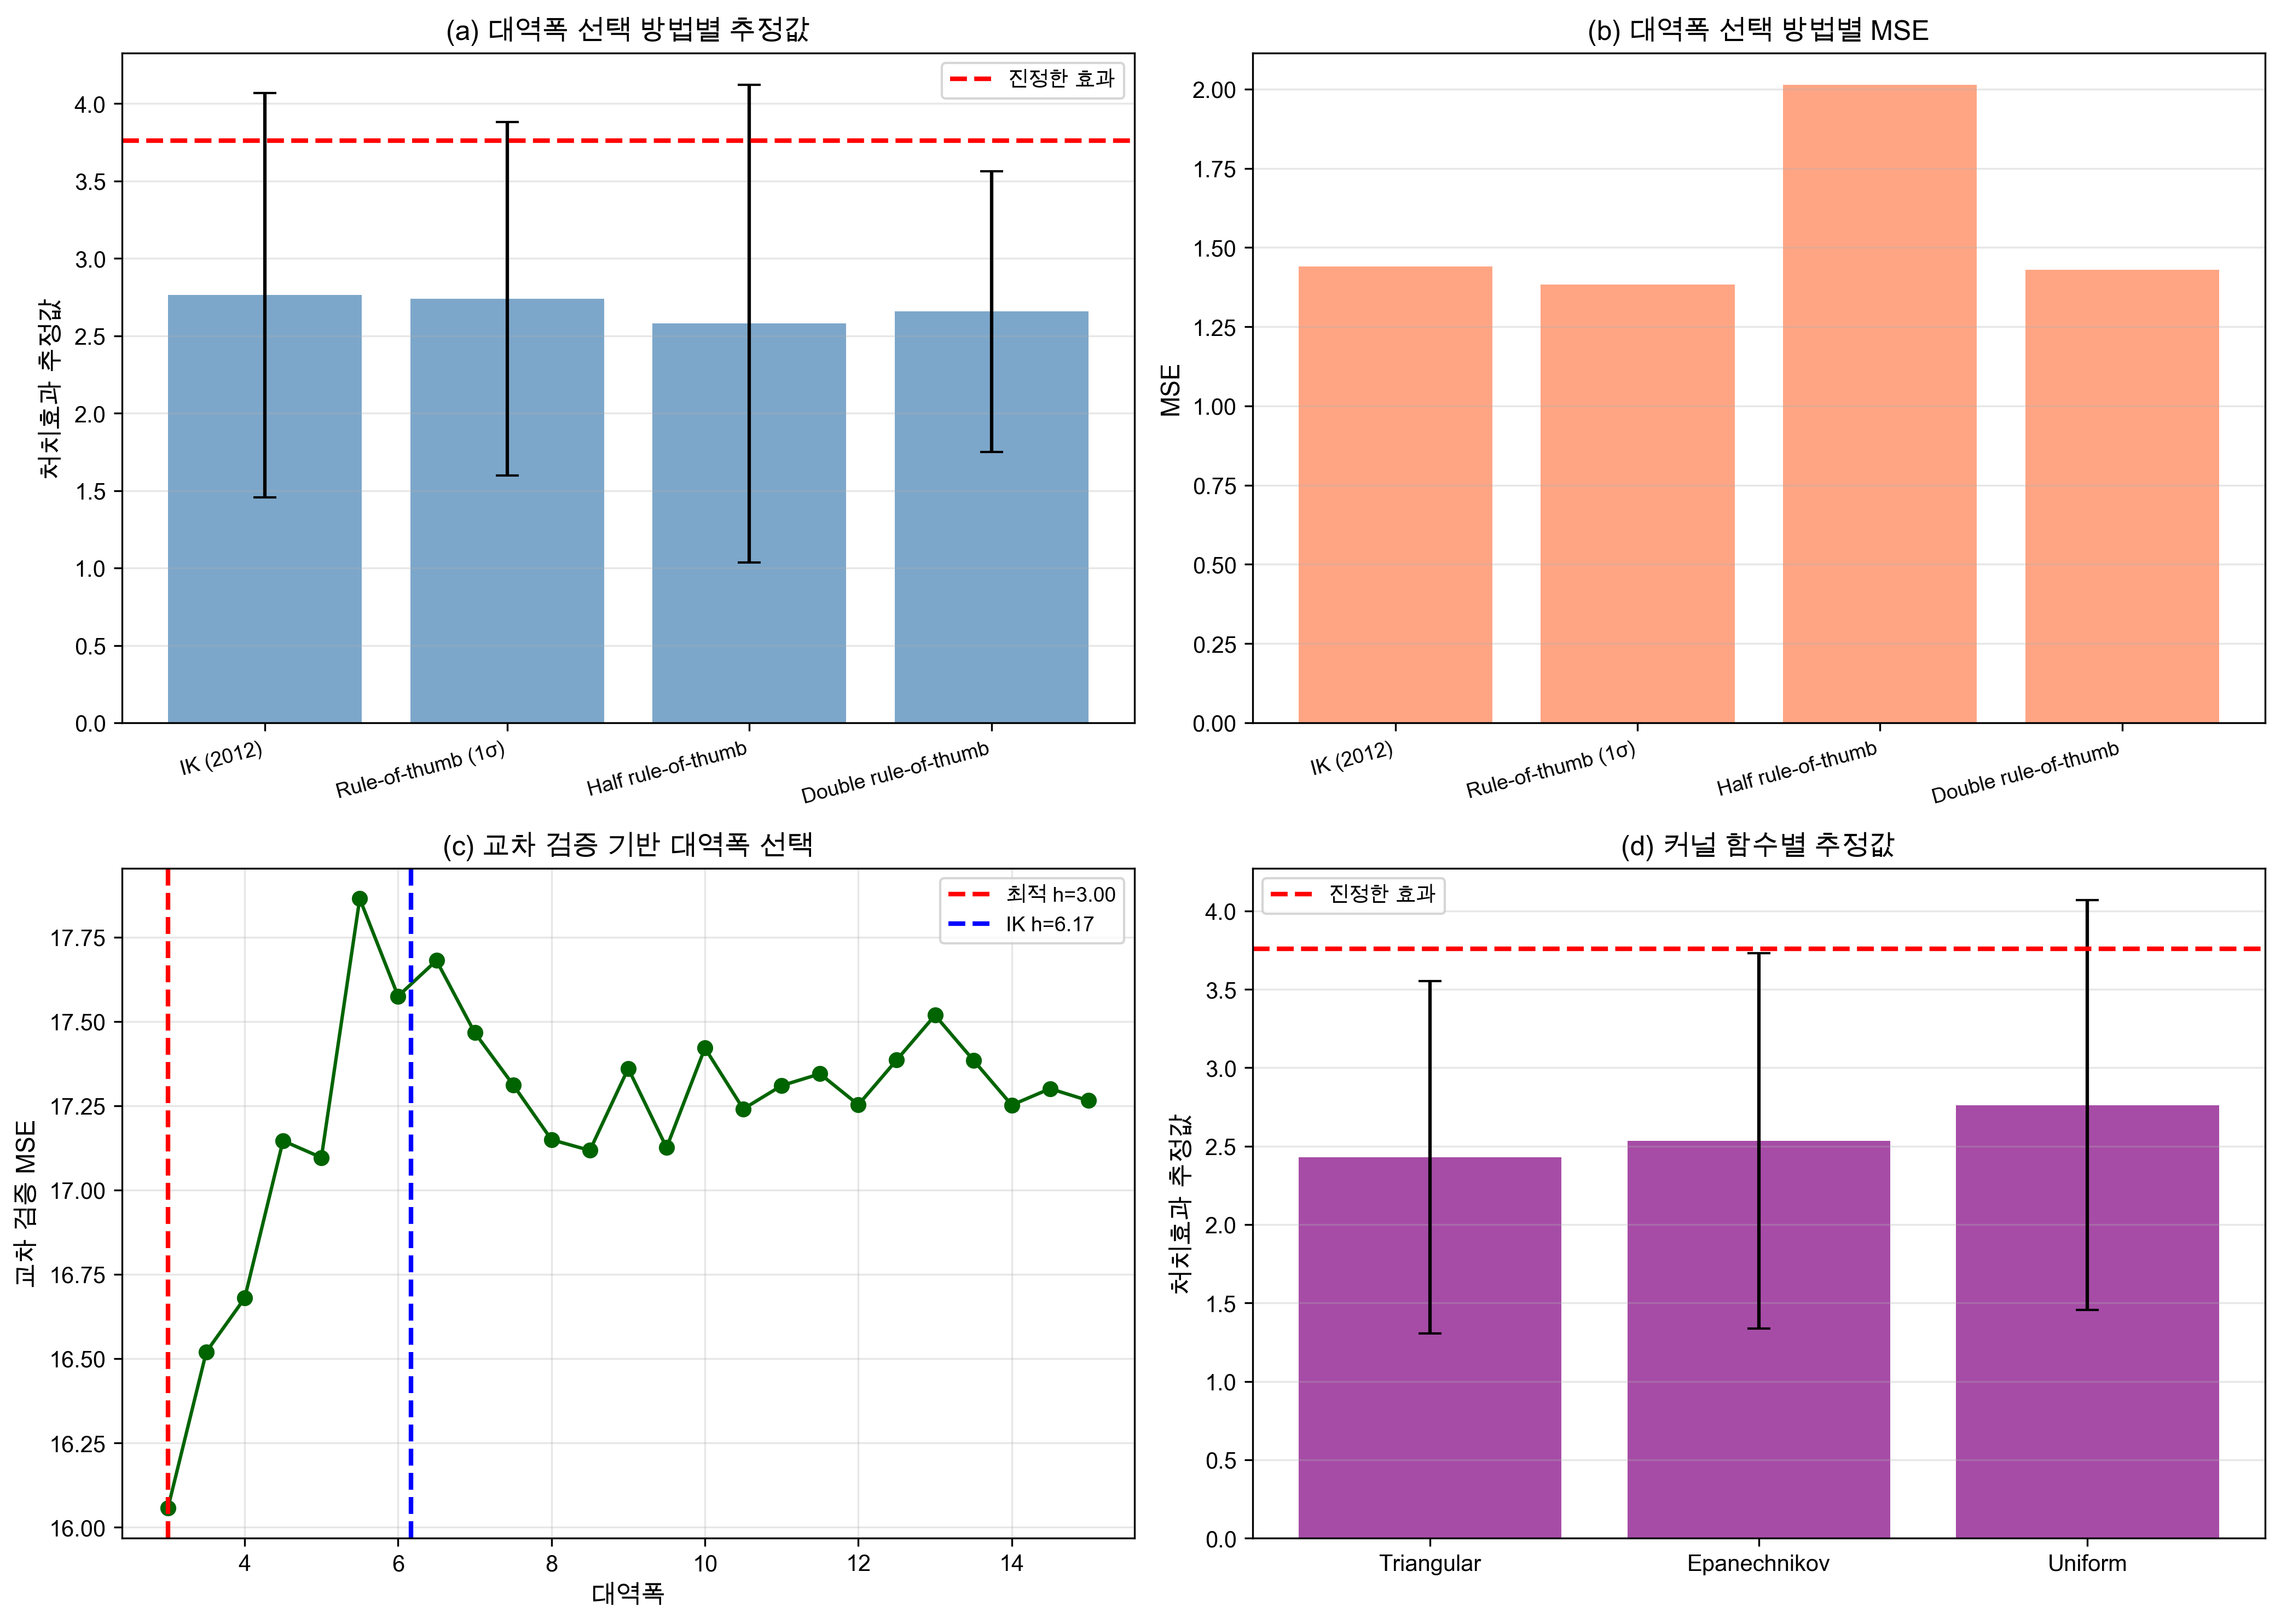

The Python source for this figure:
"""
제5장: 대역폭 선택 및 비모수적 추정
Imbens-Kalyanaraman 최적 대역폭 선택과 국소 다항 회귀
"""

import numpy as np
import pandas as pd
import matplotlib.pyplot as plt
import seaborn as sns
from scipy import stats
from scipy.stats import gaussian_kde, norm
import statsmodels.api as sm
import statsmodels.formula.api as smf
from sklearn.model_selection import KFold
from matplotlib import font_manager as fm

# 한글 폰트 설정
plt.rcParams['font.family'] = 'Malgun Gothic'
plt.rcParams['axes.unicode_minus'] = False

# 랜덤 시드 설정
np.random.seed(42)

print("=" * 80)
print("대역폭 선택과 비모수적 RDD 추정")
print("=" * 80)

# 1. 데이터 로드
print("\n[1단계] 데이터 로드")
print("-" * 80)

# CSV 파일에서 데이터 읽기
import os
base_path = os.path.dirname(os.path.abspath(__file__))
data_path = os.path.join(base_path, '../data/5-2-bandwidth-selection-data.csv')
df = pd.read_csv(data_path)

cutoff = 50
treatment_effect = 3.76

print(f"데이터 파일: {data_path}")
print(f"총 관측치 수: {len(df)}")
print(f"기준점: {cutoff}")
print(f"배정 변수 표준편차: {df['score'].std():.2f}")

# 2. Imbens-Kalyanaraman 최적 대역폭 선택
print("\n[2단계] Imbens-Kalyanaraman 최적 대역폭 계산")
print("-" * 80)

def imbens_kalyanaraman_bandwidth(y, x, cutoff):
    """
    Imbens-Kalyanaraman 최적 대역폭 계산
    """
    # Step 1: 3차 다항 회귀로 잔차 분산 추정
    x_poly3 = np.column_stack([x, x**2, x**3])
    model_global = sm.OLS(y, sm.add_constant(x_poly3)).fit()
    sigma_sq = np.var(model_global.resid)

    # Step 2: 좌우에서 2차 회귀로 2차 도함수 추정
    left_mask = x < cutoff
    right_mask = x >= cutoff

    x_left = x[left_mask] - cutoff
    x_right = x[right_mask] - cutoff
    y_left = y[left_mask]
    y_right = y[right_mask]

    # 좌측 2차 회귀
    if len(x_left) > 3:
        x_left_poly = np.column_stack([x_left, x_left**2])
        model_left = sm.OLS(y_left, sm.add_constant(x_left_poly)).fit()
        m2_left = 2 * model_left.params[2] if len(model_left.params) > 2 else 0
    else:
        m2_left = 0

    # 우측 2차 회귀
    if len(x_right) > 3:
        x_right_poly = np.column_stack([x_right, x_right**2])
        model_right = sm.OLS(y_right, sm.add_constant(x_right_poly)).fit()
        m2_right = 2 * model_right.params[2] if len(model_right.params) > 2 else 0
    else:
        m2_right = 0

    # Step 3: 최적 대역폭 계산
    N = len(y)
    C_K = 3.4375  # 삼각 커널 상수

    # 올바른 IK 방법: 좌우 2차 도함수의 절댓값 평균 사용
    # (Imbens & Kalyanaraman 2012 원 논문 기준)
    m2 = (abs(m2_left) + abs(m2_right)) / 2

    if m2 == 0 or N == 0:
        h_opt = df['score'].std()
    else:
        h_opt = C_K * ((sigma_sq / (N * m2**2)) ** 0.2)

    results = {
        'h_optimal': h_opt,
        'sigma_squared': sigma_sq,
        'm2_left': m2_left,
        'm2_right': m2_right,
        'm2_avg': m2,  # 평균값으로 변경
        'n_left': left_mask.sum(),
        'n_right': right_mask.sum()
    }

    return results

ik_results = imbens_kalyanaraman_bandwidth(
    df['outcome'].values,
    df['score'].values,
    cutoff
)

print(f"\nIK 최적 대역폭: {ik_results['h_optimal']:.2f}")
print(f"잔차 분산 (σ²): {ik_results['sigma_squared']:.2f}")
print(f"좌측 2차 도함수 (m₂): {ik_results['m2_left']:.4f}")
print(f"우측 2차 도함수 (m₂): {ik_results['m2_right']:.4f}")
print(f"좌측 표본 크기: {ik_results['n_left']}")
print(f"우측 표본 크기: {ik_results['n_right']}")

# 3. 다양한 대역폭 선택 방법 비교
print("\n[3단계] 대역폭 선택 방법 비교")
print("-" * 80)

# 여러 대역폭 선택 방법
bandwidth_methods = {
    'IK (2012)': ik_results['h_optimal'],
    'Rule-of-thumb (1σ)': df['score'].std(),
    'Half rule-of-thumb': 0.5 * df['score'].std(),
    'Double rule-of-thumb': 2.0 * df['score'].std()
}

comparison_results = []

for method_name, h in bandwidth_methods.items():
    near = df[np.abs(df['score'] - cutoff) <= h].copy()
    near['score_centered'] = near['score'] - cutoff
    near['treat_score'] = near['treat'] * near['score_centered']

    if len(near) > 10:
        model = smf.ols('outcome ~ treat + score_centered + treat_score', data=near).fit()

        # MSE 계산 (편향² + 분산)
        bias_sq = (model.params['treat'] - treatment_effect) ** 2
        variance = model.bse['treat'] ** 2
        mse = bias_sq + variance

        comparison_results.append({
            'method': method_name,
            'bandwidth': h,
            'estimate': model.params['treat'],
            'se': model.bse['treat'],
            'ci_lower': model.conf_int().loc['treat', 0],
            'ci_upper': model.conf_int().loc['treat', 1],
            'n_eff': len(near),
            'mse': mse
        })

comparison_df = pd.DataFrame(comparison_results)
print("\n대역폭 선택 방법 비교:")
print(comparison_df.to_string(index=False))

# 4. 커널 함수 선택의 영향
print("\n[4단계] 커널 함수 선택의 영향")
print("-" * 80)

h = ik_results['h_optimal']
near = df[np.abs(df['score'] - cutoff) <= h].copy()
near['score_centered'] = near['score'] - cutoff
near['treat_score'] = near['treat'] * near['score_centered']

# 삼각 커널 가중치
near['dist'] = np.abs(near['score_centered']) / h
near['weight_triangular'] = np.maximum(1 - near['dist'], 0)

# 엡스타인 커널 가중치
near['weight_epanechnikov'] = np.maximum(0.75 * (1 - near['dist']**2), 0)

# 균등 커널 (가중치 1)
near['weight_uniform'] = 1.0

kernel_results = []

for kernel_name, weight_col in [('Triangular', 'weight_triangular'),
                                 ('Epanechnikov', 'weight_epanechnikov'),
                                 ('Uniform', 'weight_uniform')]:
    model_wls = sm.WLS.from_formula('outcome ~ treat + score_centered + treat_score',
                                     data=near, weights=near[weight_col]).fit()

    kernel_results.append({
        'kernel': kernel_name,
        'estimate': model_wls.params['treat'],
        'se': model_wls.bse['treat']
    })

kernel_df = pd.DataFrame(kernel_results)
print("\n커널 함수별 추정 결과:")
print(kernel_df.to_string(index=False))

# 5. 교차 검증 기반 대역폭 선택
print("\n[5단계] 교차 검증 기반 대역폭 선택")
print("-" * 80)

def cv_bandwidth_selection(df, cutoff, h_candidates, n_folds=5):
    """
    교차 검증으로 최적 대역폭 선택
    """
    kf = KFold(n_splits=n_folds, shuffle=True, random_state=42)
    cv_scores = []

    for h in h_candidates:
        fold_mse = []

        for train_idx, test_idx in kf.split(df):
            train_data = df.iloc[train_idx]
            test_data = df.iloc[test_idx]

            # 훈련 데이터에서 모델 학습
            near_train = train_data[np.abs(train_data['score'] - cutoff) <= h].copy()
            if len(near_train) < 10:
                continue

            near_train['score_centered'] = near_train['score'] - cutoff
            near_train['treat_score'] = near_train['treat'] * near_train['score_centered']

            model = smf.ols('outcome ~ treat + score_centered + treat_score',
                           data=near_train).fit()

            # 테스트 데이터에서 예측
            near_test = test_data[np.abs(test_data['score'] - cutoff) <= h].copy()
            if len(near_test) == 0:
                continue

            near_test['score_centered'] = near_test['score'] - cutoff
            near_test['treat_score'] = near_test['treat'] * near_test['score_centered']

            predictions = model.predict(near_test)
            mse = np.mean((near_test['outcome'] - predictions) ** 2)
            fold_mse.append(mse)

        if len(fold_mse) > 0:
            cv_scores.append({
                'bandwidth': h,
                'cv_mse': np.mean(fold_mse)
            })

    return pd.DataFrame(cv_scores)

h_candidates = np.linspace(3, 15, 25)
cv_results = cv_bandwidth_selection(df, cutoff, h_candidates)

if len(cv_results) > 0:
    best_h_cv = cv_results.loc[cv_results['cv_mse'].idxmin(), 'bandwidth']
    print(f"\n교차 검증 최적 대역폭: {best_h_cv:.2f}")
    print(f"최소 CV MSE: {cv_results['cv_mse'].min():.2f}")

# 6. 시각화
print("\n[6단계] 시각화 생성")
print("-" * 80)

fig, axes = plt.subplots(2, 2, figsize=(14, 10))

# (a) 대역폭 비교
ax = axes[0, 0]
x_pos = np.arange(len(comparison_df))
bars = ax.bar(x_pos, comparison_df['estimate'], yerr=1.96*comparison_df['se'],
              capsize=5, alpha=0.7, color='steelblue')
ax.axhline(treatment_effect, color='red', linestyle='--', linewidth=2, label='진정한 효과')
ax.set_xticks(x_pos)
ax.set_xticklabels(comparison_df['method'], rotation=15, ha='right', fontsize=9)
ax.set_ylabel('처치효과 추정값', fontsize=11)
ax.set_title('(a) 대역폭 선택 방법별 추정값', fontsize=12, fontweight='bold')
ax.legend(fontsize=9)
ax.grid(alpha=0.3, axis='y')

# (b) MSE 비교
ax = axes[0, 1]
ax.bar(x_pos, comparison_df['mse'], alpha=0.7, color='coral')
ax.set_xticks(x_pos)
ax.set_xticklabels(comparison_df['method'], rotation=15, ha='right', fontsize=9)
ax.set_ylabel('MSE', fontsize=11)
ax.set_title('(b) 대역폭 선택 방법별 MSE', fontsize=12, fontweight='bold')
ax.grid(alpha=0.3, axis='y')

# (c) 교차 검증 결과
ax = axes[1, 0]
if len(cv_results) > 0:
    ax.plot(cv_results['bandwidth'], cv_results['cv_mse'], 'o-', color='darkgreen', markersize=6)
    ax.axvline(best_h_cv, color='red', linestyle='--', linewidth=2, label=f'최적 h={best_h_cv:.2f}')
    ax.axvline(ik_results['h_optimal'], color='blue', linestyle='--', linewidth=2,
               label=f'IK h={ik_results["h_optimal"]:.2f}')
    ax.set_xlabel('대역폭', fontsize=11)
    ax.set_ylabel('교차 검증 MSE', fontsize=11)
    ax.set_title('(c) 교차 검증 기반 대역폭 선택', fontsize=12, fontweight='bold')
    ax.legend(fontsize=9)
    ax.grid(alpha=0.3)

# (d) 커널 함수 비교
ax = axes[1, 1]
x_pos_kernel = np.arange(len(kernel_df))
ax.bar(x_pos_kernel, kernel_df['estimate'], yerr=1.96*kernel_df['se'],
       capsize=5, alpha=0.7, color='purple')
ax.axhline(treatment_effect, color='red', linestyle='--', linewidth=2, label='진정한 효과')
ax.set_xticks(x_pos_kernel)
ax.set_xticklabels(kernel_df['kernel'])
ax.set_ylabel('처치효과 추정값', fontsize=11)
ax.set_title('(d) 커널 함수별 추정값', fontsize=12, fontweight='bold')
ax.legend(fontsize=9)
ax.grid(alpha=0.3, axis='y')

plt.tight_layout()
plt.savefig('5-2-bandwidth-selection.png', dpi=300, bbox_inches='tight')
print("그래프 저장 완료: practice/chapter05/5-2-bandwidth-selection.png")

# 7. 최종 요약
print("\n" + "=" * 80)
print("대역폭 선택 분석 요약")
print("=" * 80)
print(f"✓ IK 최적 대역폭: {ik_results['h_optimal']:.2f}")
print(f"✓ IK 방법 추정값: {comparison_df[comparison_df['method']=='IK (2012)']['estimate'].values[0]:.2f}")
print(f"✓ 최소 MSE 방법: {comparison_df.loc[comparison_df['mse'].idxmin(), 'method']}")
print(f"✓ 커널 함수 영향: 미미함 (추정값 범위 {kernel_df['estimate'].min():.2f}~{kernel_df['estimate'].max():.2f})")
if len(cv_results) > 0:
    print(f"✓ 교차 검증 최적 대역폭: {best_h_cv:.2f}")
print("=" * 80)
